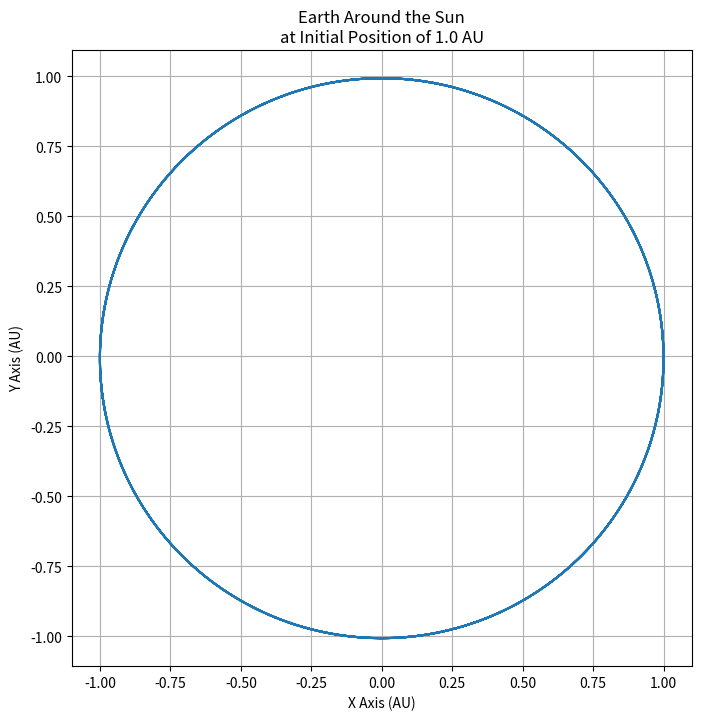

The matplotlib source for this figure:
# -*- coding: utf-8 -*-

import numpy as np, matplotlib.pyplot as plt

G = 6.674*10**(-11)
MS = 1988400*10**(24)
ME = 5.9722*10**(24)
AU = 1.49598*10**11
time_conversion = 365.25*24*3600 # years to seconds

x0 = 1 # In AU for Earth
y0 = 0

xE0 = x0*AU 
yE0 = y0*AU
vxE0 = 0
vyE0 = 2*np.pi*np.sqrt(xE0**2+yE0**2)/time_conversion

dt = 0.002*time_conversion # years
t0 = 0
tf = 5

t = np.arange(t0*time_conversion, tf*time_conversion, dt)
xE = np.zeros(len(t))
yE = np.zeros(len(t))
vxE = np.zeros(len(t))
vyE = np.zeros(len(t))


xE[0] = xE0
yE[0] = yE0
vxE[0] = vxE0 
vyE[0] = vyE0

for i in range(len(t) - 1):
    r = np.sqrt(xE[i]**2+yE[i]**2)
    
    #breakpoint()
    
    Fg = -G*MS*ME/(r**2)
    
    aX = Fg * (xE[i] / r) / ME
    vxE[i+1] = vxE[i] + aX*dt
    xE[i+1] = xE[i] + vxE[i+1]*dt
    
    aY = Fg * (yE[i] / r) / ME
    vyE[i+1] = vyE[i] + aY*dt
    yE[i+1] = yE[i] + vyE[i+1]*dt
    
    
#plt.plot(xE, yE)
plt.figure(figsize=(8, 8))
plt.plot(xE/AU,yE/AU)
plt.xlabel('X Axis (AU)')
plt.ylabel('Y Axis (AU)')
plt.grid()
plt.title('Earth Around the Sun\nat Initial Position of {} AU'.format(xE0/AU))
#plt.plot(t, axE)
    


